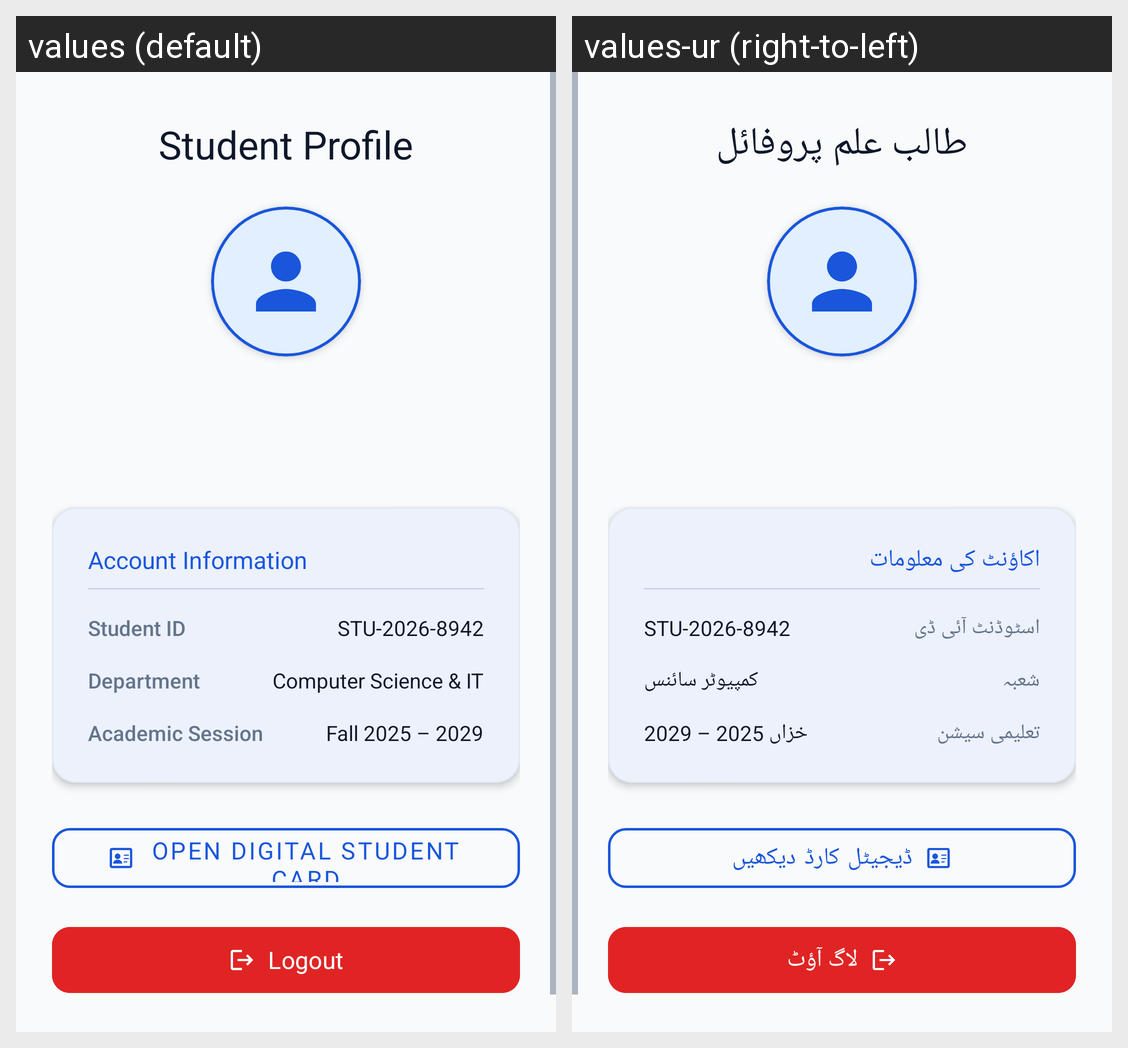

Locale-by-locale string values for the Android screen shown in this grid:
Android screen res/layout/activity_profile.xml rendered under 2 locales, left to right: values (default), values-ur (right-to-left). Device: Nexus 5 (rendered at 1080×1920; each locale shown at half size, 540×960, under a caption strip naming it); theme Theme.StudentCardApp.
Strings drawn on this screen, with the default value and each locale's value (text and hints the layout hard-codes, and strings that could not be matched under every locale, appear in the picture but are not listed):

profile_title
  values: Student Profile
  values-ur: طالب علم پروفائل

profile_details_header
  values: Account Information
  values-ur: اکاؤنٹ کی معلومات

label_student_id
  values: Student ID
  values-ur: اسٹوڈنٹ آئی ڈی

default_student_id
  values: STU-2026-8942
  values-ur: STU-2026-8942

label_department
  values: Department
  values-ur: شعبہ

default_department
  values: Computer Science & IT
  values-ur: کمپیوٹر سائنس

label_session
  values: Academic Session
  values-ur: تعلیمی سیشن

default_session
  values: Fall 2025 – 2029
  values-ur: خزاں 2025 – 2029

btn_view_id_card
  values: Open Digital Student Card
  values-ur: ڈیجیٹل کارڈ دیکھیں

btn_logout
  values: Logout
  values-ur: لاگ آؤٹ
